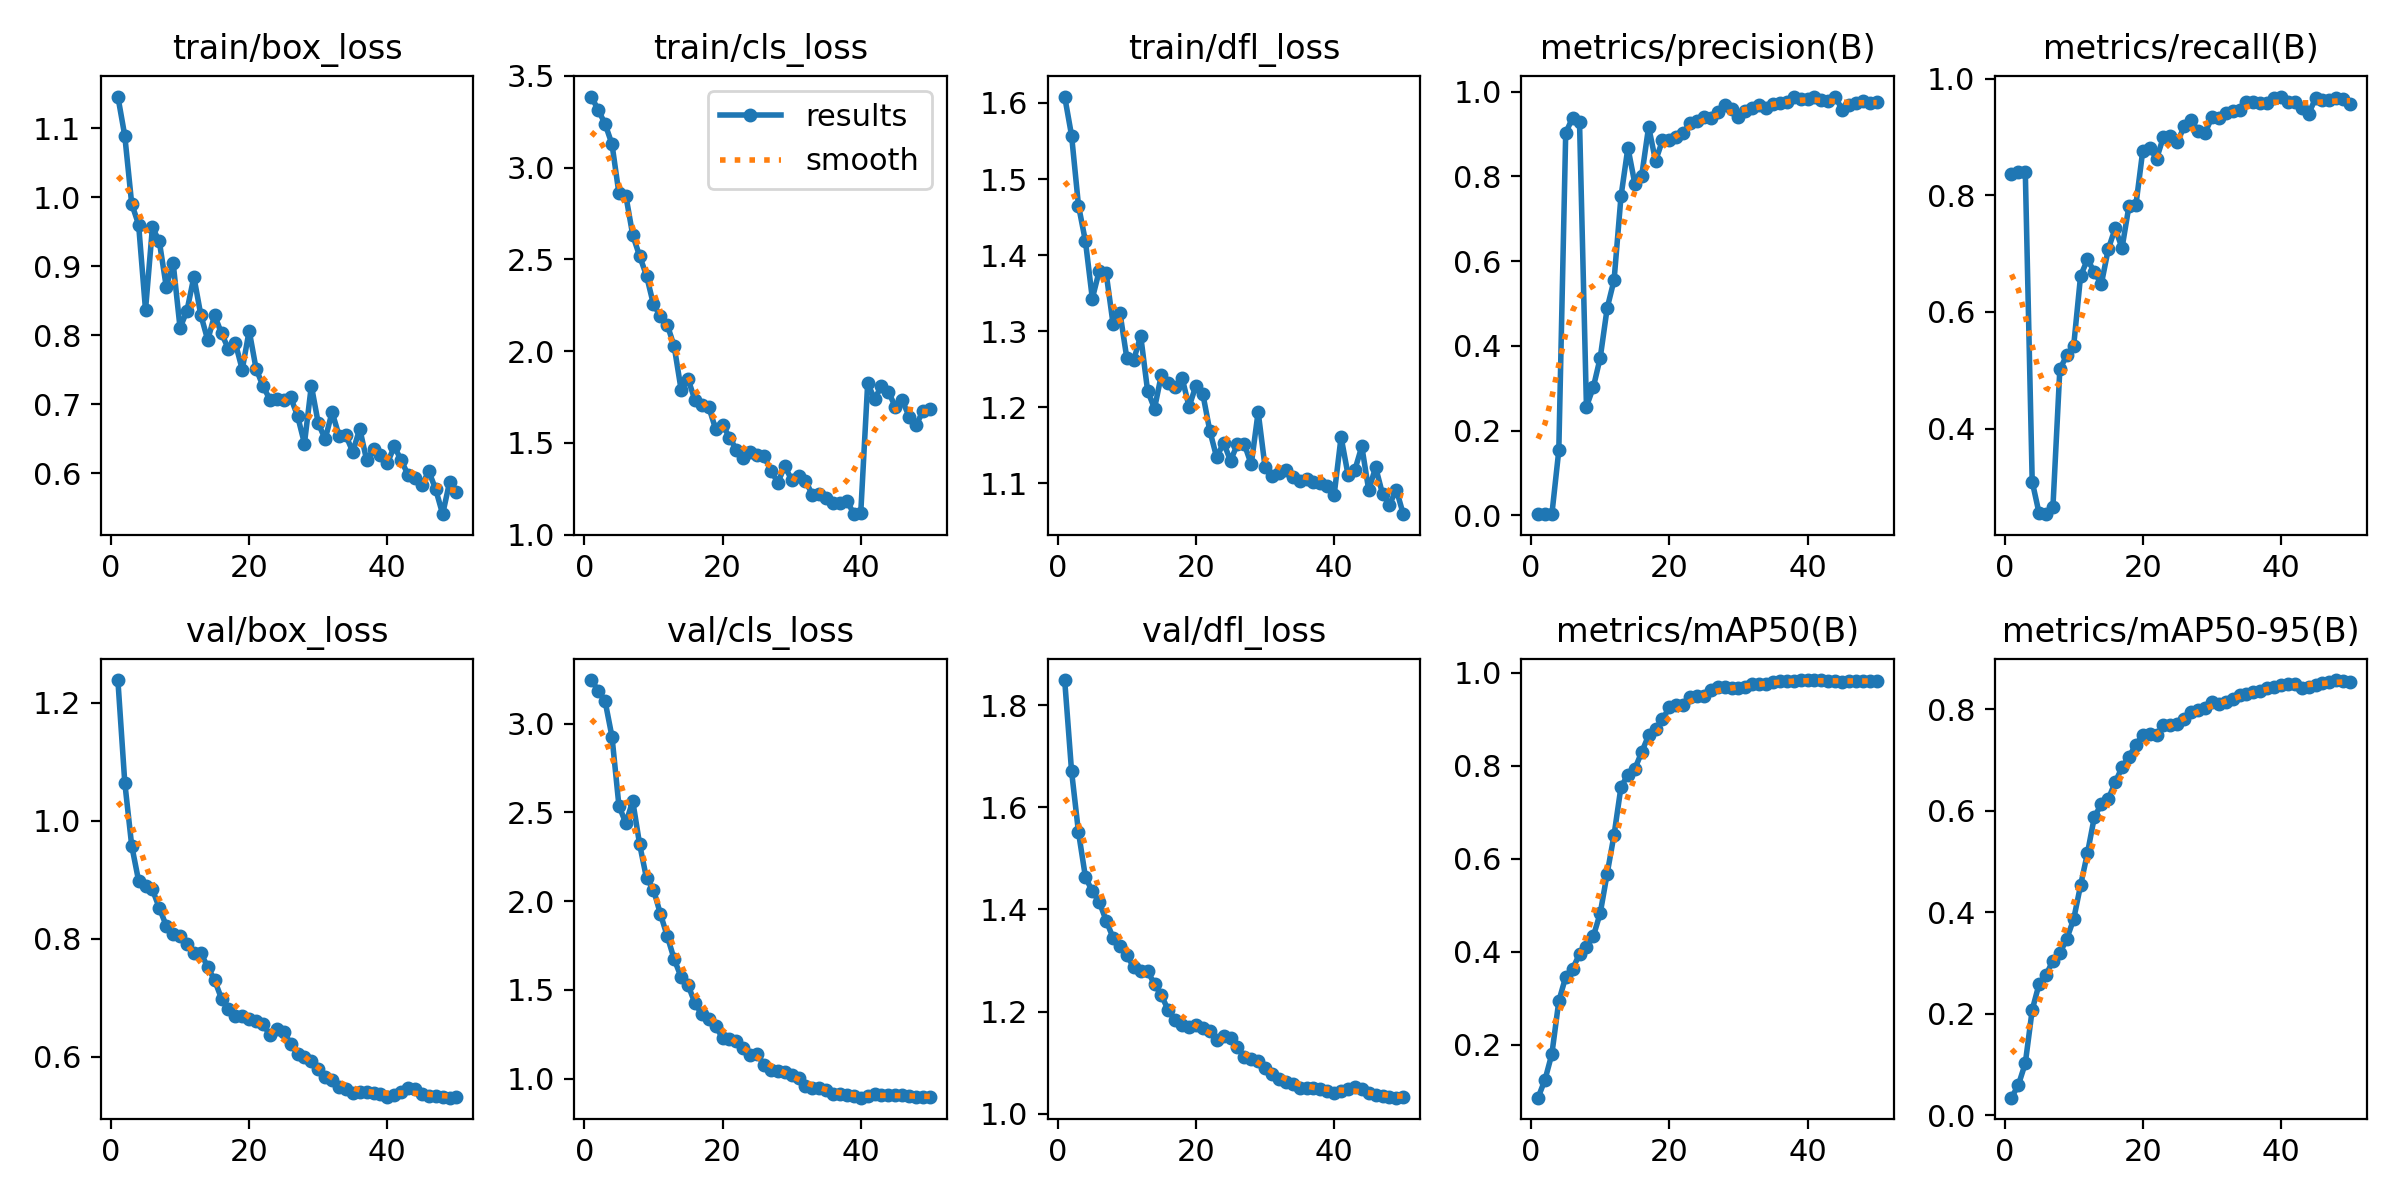

Data behind this chart, as committed beside it:
epoch, time, train/box_loss, train/cls_loss, train/dfl_loss, metrics/precision(B), metrics/recall(B), metrics/mAP50(B), metrics/mAP50-95(B), val/box_loss, val/cls_loss, val/dfl_loss, lr/pg0, lr/pg1, lr/pg2, lr/pg3, lr/pg4, lr/pg5, lr/pg6, lr/pg7
1, 8.948, 1.146, 3.387, 1.608, 0.00279, 0.8369, 0.08665, 0.03494, 1.238, 3.246, 1.849, 0.001029, 0.000343, 0.001029, 0.000343, 0.001029, 0.000343, 0.001029, 0.000343
2, 14.14, 1.089, 3.314, 1.557, 0.00281, 0.8407, 0.1251, 0.05988, 1.064, 3.187, 1.67, 0.002059, 0.0006863, 0.002059, 0.0006863, 0.002059, 0.0006863, 0.002059, 0.0006863
3, 18.32, 0.9907, 3.238, 1.465, 0.00282, 0.8407, 0.1808, 0.1027, 0.9577, 3.127, 1.551, 0.003047, 0.001016, 0.003047, 0.001016, 0.003047, 0.001016, 0.003047, 0.001016
4, 22.79, 0.9606, 3.127, 1.419, 0.1535, 0.309, 0.2941, 0.2078, 0.898, 2.926, 1.464, 0.003992, 0.001331, 0.003992, 0.001331, 0.003992, 0.001331, 0.003992, 0.001331
5, 26.76, 0.8367, 2.859, 1.343, 0.9023, 0.2546, 0.3463, 0.259, 0.8897, 2.538, 1.435, 0.003947, 0.001316, 0.003947, 0.001316, 0.003947, 0.001316, 0.003947, 0.001316
6, 30.96, 0.9565, 2.847, 1.379, 0.9385, 0.2532, 0.3638, 0.2766, 0.8834, 2.44, 1.415, 0.003863, 0.001288, 0.003863, 0.001288, 0.003863, 0.001288, 0.003863, 0.001288
7, 35.02, 0.936, 2.632, 1.376, 0.9273, 0.2658, 0.3952, 0.3047, 0.8518, 2.565, 1.378, 0.003778, 0.001259, 0.003778, 0.001259, 0.003778, 0.001259, 0.003778, 0.001259
8, 39.11, 0.8705, 2.518, 1.31, 0.2566, 0.5016, 0.4098, 0.3193, 0.8219, 2.32, 1.345, 0.003693, 0.001231, 0.003693, 0.001231, 0.003693, 0.001231, 0.003693, 0.001231
9, 43.01, 0.9047, 2.41, 1.324, 0.3026, 0.5255, 0.4337, 0.3478, 0.8071, 2.128, 1.329, 0.003608, 0.001203, 0.003608, 0.001203, 0.003608, 0.001203, 0.003608, 0.001203
10, 47.15, 0.8105, 2.254, 1.264, 0.3725, 0.5418, 0.4835, 0.3864, 0.8043, 2.066, 1.311, 0.003523, 0.001174, 0.003523, 0.001174, 0.003523, 0.001174, 0.003523, 0.001174
11, 51.65, 0.8357, 2.192, 1.262, 0.489, 0.6617, 0.5683, 0.4532, 0.7908, 1.929, 1.286, 0.003438, 0.001146, 0.003438, 0.001146, 0.003438, 0.001146, 0.003438, 0.001146
12, 55.71, 0.8847, 2.143, 1.294, 0.5554, 0.69, 0.6516, 0.5168, 0.7752, 1.803, 1.28, 0.003353, 0.001118, 0.003353, 0.001118, 0.003353, 0.001118, 0.003353, 0.001118
13, 59.92, 0.8296, 2.025, 1.222, 0.7527, 0.6682, 0.7547, 0.5881, 0.7758, 1.673, 1.28, 0.003268, 0.001089, 0.003268, 0.001089, 0.003268, 0.001089, 0.003268, 0.001089
14, 64.05, 0.7931, 1.79, 1.198, 0.8676, 0.6476, 0.7801, 0.6126, 0.7518, 1.573, 1.253, 0.003184, 0.001061, 0.003184, 0.001061, 0.003184, 0.001061, 0.003184, 0.001061
15, 68.1, 0.8287, 1.848, 1.243, 0.7831, 0.7072, 0.7932, 0.6227, 0.7296, 1.528, 1.232, 0.003099, 0.001033, 0.003099, 0.001033, 0.003099, 0.001033, 0.003099, 0.001033
16, 72.14, 0.8028, 1.732, 1.231, 0.8018, 0.7432, 0.8294, 0.6557, 0.6981, 1.426, 1.202, 0.003014, 0.001005, 0.003014, 0.001005, 0.003014, 0.001005, 0.003014, 0.001005
17, 76.13, 0.7798, 1.708, 1.227, 0.9171, 0.7097, 0.8653, 0.6855, 0.681, 1.364, 1.183, 0.002929, 0.0009763, 0.002929, 0.0009763, 0.002929, 0.0009763, 0.002929, 0.0009763
18, 80.54, 0.7886, 1.695, 1.238, 0.8364, 0.7815, 0.8796, 0.7065, 0.6687, 1.334, 1.175, 0.002844, 0.000948, 0.002844, 0.000948, 0.002844, 0.000948, 0.002844, 0.000948
19, 84.87, 0.7502, 1.575, 1.201, 0.8848, 0.7828, 0.8994, 0.7295, 0.6692, 1.296, 1.169, 0.002759, 0.0009197, 0.002759, 0.0009197, 0.002759, 0.0009197, 0.002759, 0.0009197
20, 89.06, 0.8066, 1.599, 1.229, 0.8852, 0.8766, 0.9257, 0.75, 0.6645, 1.229, 1.174, 0.002674, 0.0008914, 0.002674, 0.0008914, 0.002674, 0.0008914, 0.002674, 0.0008914
21, 92.94, 0.7514, 1.528, 1.217, 0.8933, 0.8812, 0.9313, 0.7512, 0.6597, 1.225, 1.167, 0.002589, 0.0008631, 0.002589, 0.0008631, 0.002589, 0.0008631, 0.002589, 0.0008631
22, 96.89, 0.7263, 1.463, 1.169, 0.9027, 0.8628, 0.9306, 0.7499, 0.6548, 1.21, 1.161, 0.002504, 0.0008348, 0.002504, 0.0008348, 0.002504, 0.0008348, 0.002504, 0.0008348
23, 100.9, 0.7067, 1.416, 1.134, 0.9255, 0.9002, 0.9481, 0.7679, 0.6368, 1.171, 1.144, 0.00242, 0.0008065, 0.00242, 0.0008065, 0.00242, 0.0008065, 0.00242, 0.0008065
24, 104.8, 0.7076, 1.451, 1.154, 0.93, 0.901, 0.9504, 0.7681, 0.6465, 1.134, 1.152, 0.002335, 0.0007782, 0.002335, 0.0007782, 0.002335, 0.0007782, 0.002335, 0.0007782
25, 108.9, 0.7062, 1.432, 1.13, 0.9407, 0.8913, 0.9496, 0.7714, 0.6421, 1.14, 1.149, 0.00225, 0.0007499, 0.00225, 0.0007499, 0.00225, 0.0007499, 0.00225, 0.0007499
26, 112.8, 0.7099, 1.426, 1.152, 0.9369, 0.9181, 0.963, 0.7808, 0.6219, 1.077, 1.131, 0.002165, 0.0007216, 0.002165, 0.0007216, 0.002165, 0.0007216, 0.002165, 0.0007216
27, 117, 0.683, 1.349, 1.152, 0.9527, 0.9292, 0.9686, 0.7939, 0.6051, 1.047, 1.112, 0.00208, 0.0006934, 0.00208, 0.0006934, 0.00208, 0.0006934, 0.00208, 0.0006934
28, 120.9, 0.6429, 1.283, 1.125, 0.9695, 0.9105, 0.9696, 0.7977, 0.5995, 1.044, 1.108, 0.001995, 0.0006651, 0.001995, 0.0006651, 0.001995, 0.0006651, 0.001995, 0.0006651
29, 125, 0.7269, 1.373, 1.194, 0.9582, 0.9066, 0.967, 0.8015, 0.5929, 1.039, 1.103, 0.00191, 0.0006368, 0.00191, 0.0006368, 0.00191, 0.0006368, 0.00191, 0.0006368
30, 129.3, 0.6722, 1.297, 1.121, 0.94, 0.9336, 0.9677, 0.8135, 0.5792, 1.02, 1.089, 0.001825, 0.0006085, 0.001825, 0.0006085, 0.001825, 0.0006085, 0.001825, 0.0006085
31, 133.4, 0.6493, 1.32, 1.11, 0.9536, 0.9323, 0.9689, 0.8096, 0.5656, 1.001, 1.077, 0.001741, 0.0005802, 0.001741, 0.0005802, 0.001741, 0.0005802, 0.001741, 0.0005802
32, 137.5, 0.6885, 1.292, 1.113, 0.9603, 0.9403, 0.9751, 0.8135, 0.5596, 0.9598, 1.068, 0.001656, 0.0005519, 0.001656, 0.0005519, 0.001656, 0.0005519, 0.001656, 0.0005519
33, 142.3, 0.6542, 1.217, 1.118, 0.9674, 0.9442, 0.9748, 0.8202, 0.5488, 0.95, 1.062, 0.001571, 0.0005236, 0.001571, 0.0005236, 0.001571, 0.0005236, 0.001571, 0.0005236
34, 147.1, 0.6545, 1.223, 1.109, 0.9617, 0.947, 0.9757, 0.8277, 0.5454, 0.9467, 1.059, 0.001486, 0.0004953, 0.001486, 0.0004953, 0.001486, 0.0004953, 0.001486, 0.0004953
35, 152, 0.6308, 1.197, 1.103, 0.9711, 0.96, 0.9803, 0.8306, 0.538, 0.9338, 1.05, 0.001401, 0.000467, 0.001401, 0.000467, 0.001401, 0.000467, 0.001401, 0.000467
36, 156.4, 0.6644, 1.173, 1.106, 0.9736, 0.9601, 0.9817, 0.8334, 0.5401, 0.9136, 1.051, 0.001316, 0.0004387, 0.001316, 0.0004387, 0.001316, 0.0004387, 0.001316, 0.0004387
37, 160.6, 0.619, 1.17, 1.102, 0.9765, 0.9575, 0.9822, 0.8362, 0.54, 0.9127, 1.05, 0.001231, 0.0004104, 0.001231, 0.0004104, 0.001231, 0.0004104, 0.001231, 0.0004104
38, 164.8, 0.6343, 1.185, 1.101, 0.9867, 0.9579, 0.9828, 0.8425, 0.5391, 0.9079, 1.049, 0.001146, 0.0003821, 0.001146, 0.0003821, 0.001146, 0.0003821, 0.001146, 0.0003821
39, 169.2, 0.6265, 1.111, 1.096, 0.9828, 0.9669, 0.9834, 0.8445, 0.5358, 0.9003, 1.045, 0.001061, 0.0003538, 0.001061, 0.0003538, 0.001061, 0.0003538, 0.001061, 0.0003538
40, 173.4, 0.6141, 1.12, 1.085, 0.9833, 0.9693, 0.9841, 0.8474, 0.5307, 0.8931, 1.04, 0.0009766, 0.0003255, 0.0009766, 0.0003255, 0.0009766, 0.0003255, 0.0009766, 0.0003255
41, 178.6, 0.6389, 1.825, 1.161, 0.9883, 0.9595, 0.9836, 0.8499, 0.5349, 0.9019, 1.045, 0.0008917, 0.0002972, 0.0008917, 0.0002972, 0.0008917, 0.0002972, 0.0008917, 0.0002972
42, 182.9, 0.6184, 1.738, 1.112, 0.9798, 0.96, 0.9839, 0.8499, 0.5392, 0.9134, 1.049, 0.0008068, 0.0002689, 0.0008068, 0.0002689, 0.0008068, 0.0002689, 0.0008068, 0.0002689
43, 187.2, 0.5974, 1.811, 1.118, 0.9776, 0.9503, 0.9827, 0.8417, 0.5472, 0.9069, 1.053, 0.0007219, 0.0002406, 0.0007219, 0.0002406, 0.0007219, 0.0002406, 0.0007219, 0.0002406
44, 191.4, 0.5933, 1.778, 1.149, 0.988, 0.9397, 0.9819, 0.8445, 0.5459, 0.9096, 1.049, 0.000637, 0.0002123, 0.000637, 0.0002123, 0.000637, 0.0002123, 0.000637, 0.0002123
45, 195.3, 0.583, 1.696, 1.091, 0.9575, 0.9662, 0.9807, 0.8476, 0.5359, 0.9096, 1.04, 0.0005522, 0.0001841, 0.0005522, 0.0001841, 0.0005522, 0.0001841, 0.0005522, 0.0001841
46, 199.5, 0.6025, 1.732, 1.121, 0.968, 0.9626, 0.9813, 0.8521, 0.5339, 0.9083, 1.037, 0.0004673, 0.0001558, 0.0004673, 0.0001558, 0.0004673, 0.0001558, 0.0004673, 0.0001558
47, 203.6, 0.5762, 1.643, 1.086, 0.9729, 0.9639, 0.9819, 0.8533, 0.5325, 0.9014, 1.034, 0.0003824, 0.0001275, 0.0003824, 0.0001275, 0.0003824, 0.0001275, 0.0003824, 0.0001275
48, 207.7, 0.5403, 1.595, 1.072, 0.9778, 0.9675, 0.9823, 0.8574, 0.5316, 0.8953, 1.033, 0.0002975, 9.91726e-05, 0.0002975, 9.91726e-05, 0.0002975, 9.91726e-05, 0.0002975, 9.91726e-05
49, 211.7, 0.5867, 1.673, 1.092, 0.9725, 0.9653, 0.9824, 0.8557, 0.5304, 0.8968, 1.032, 0.0002126, 7.08784e-05, 0.0002126, 7.08784e-05, 0.0002126, 7.08784e-05, 0.0002126, 7.08784e-05
50, 215.7, 0.5722, 1.686, 1.06, 0.9764, 0.9571, 0.9819, 0.8539, 0.5322, 0.8995, 1.033, 0.0001278, 4.25842e-05, 0.0001278, 4.25842e-05, 0.0001278, 4.25842e-05, 0.0001278, 4.25842e-05
